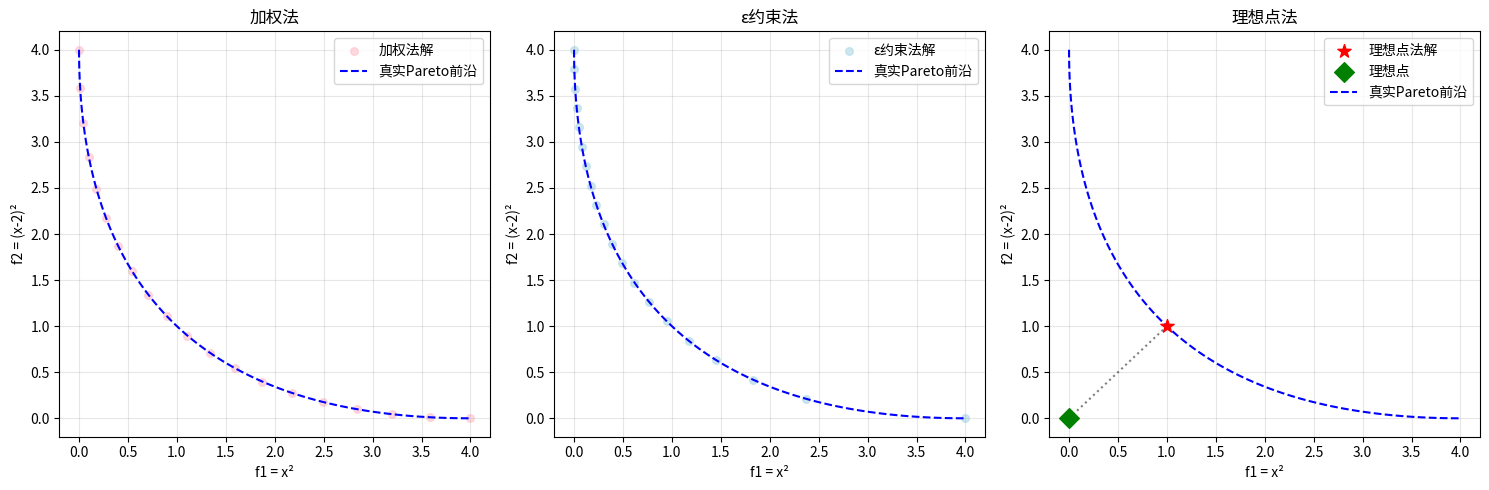

This figure's Python source:
# -*- coding: utf-8 -*-
"""
多目标规划 · 经典方法手动实现
==============================
六层钻研法 · 第4层：手动实现

实现内容：
1. Pareto支配关系判断与非支配解提取
2. 加权法（Weighted Sum）：遍历权重得到Pareto前沿
3. ε约束法（ε-Constraint）：遍历ε得到Pareto前沿
4. 理想点法（Ideal Point / TOPSIS）：找离理想点最近的解

测试问题：
- 简单双目标：min f1=x², f2=(x-2)², x∈[0,2]
  真实Pareto前沿：x∈[0,2]，f1∈[0,4], f2∈[0,4]
- ZDT1测试函数（经典多目标测试问题）
"""

import numpy as np
from scipy.optimize import minimize
import matplotlib
matplotlib.use('Agg')  # 不显示图形，只保存
import matplotlib.pyplot as plt


# ============================================================
# 第一部分：Pareto支配关系
# ============================================================
def dominates(f1, f2):
    """
    判断解1是否支配解2（最小化问题）
    
    解1支配解2 当且仅当：
    1. 解1在所有目标上都不劣于解2（f1_i ≤ f2_i）
    2. 解1至少在一个目标上严格优于解2（f1_i < f2_i）
    
    参数：
        f1: 解1的目标值向量，shape=(k,)
        f2: 解2的目标值向量，shape=(k,)
    
    返回：
        True如果f1支配f2，否则False
    """
    # 条件1：所有目标都不劣
    all_no_worse = np.all(f1 <= f2 + 1e-10)
    # 条件2：至少一个目标严格更优
    any_better = np.any(f1 < f2 - 1e-10)
    return all_no_worse and any_better


def extract_pareto_front(objectives):
    """
    从一组解中提取Pareto最优解（非支配解）
    
    参数：
        objectives: 所有解的目标值，shape=(N, k)
    
    返回：
        (pareto_obj, pareto_idx): Pareto解的目标值和索引
    """
    N = len(objectives)
    is_pareto = np.ones(N, dtype=bool)
    
    for i in range(N):
        if not is_pareto[i]:
            continue
        for j in range(N):
            if i != j and is_pareto[j]:
                # 如果j支配i，i不是Pareto最优
                if dominates(objectives[j], objectives[i]):
                    is_pareto[i] = False
                    break
    
    pareto_idx = np.where(is_pareto)[0]
    pareto_obj = objectives[pareto_idx]
    
    # 按第一个目标排序（方便画图）
    sort_order = np.argsort(pareto_obj[:, 0])
    return pareto_obj[sort_order], pareto_idx[sort_order]


# ============================================================
# 第二部分：测试问题
# ============================================================
def simple_biobjective(x):
    """
    简单双目标问题（1维决策变量）
    
    min f1 = x²
    min f2 = (x-2)²
    s.t. 0 ≤ x ≤ 2
    
    真实Pareto前沿：x∈[0,2]，f1∈[0,4], f2∈[0,4]
    两个目标在x=1处达到平衡（f1=f2=1）
    """
    return np.array([x[0]**2, (x[0]-2)**2])


def zdt1(x):
    """
    ZDT1测试函数（经典多目标测试问题，30维）
    
    min f1 = x1
    min f2 = g(x) · (1 - sqrt(f1/g(x)))
    where g(x) = 1 + 9/(n-1) · Σ_{i=2}^n x_i
    
    真实Pareto前沿：f2 = 1 - sqrt(f1)，f1∈[0,1]
    变量范围：x_i ∈ [0,1]
    """
    n = len(x)
    f1 = x[0]
    g = 1 + 9 / (n - 1) * np.sum(x[1:])
    f2 = g * (1 - np.sqrt(f1 / g))
    return np.array([f1, f2])


# ============================================================
# 第三部分：加权法
# ============================================================
def weighted_sum_method(objective_func, x0, bounds, n_weights=20):
    """
    加权法：遍历不同权重，将多目标转化为单目标求解
    
    对每个权重w=(w1, w2, ..., wk)，求解：
        min Σ w_i · f_i(x)
    
    参数：
        objective_func: 目标函数，输入x返回目标值向量
        x0: 初始点
        bounds: 变量边界
        n_weights: 权重数量（双目标时从0到1均匀采样）
    
    返回：
        (all_x, all_f): 所有得到的解和对应的目标值
    """
    k = len(objective_func(x0))  # 目标数
    all_x = []
    all_f = []
    
    # 生成权重（双目标时均匀采样w1∈[0,1]，w2=1-w1）
    if k == 2:
        weights = np.linspace(0, 1, n_weights)
        weight_list = [(w, 1-w) for w in weights]
    else:
        # 多目标时用随机权重（简化处理）
        weight_list = np.random.dirichlet(np.ones(k), n_weights)
    
    for w in weight_list:
        # 定义单目标函数：加权和
        def single_obj(x, w=w):
            f = objective_func(x)
            return np.sum(w * f)
        
        # 用L-BFGS-B求解单目标
        result = minimize(single_obj, x0, method='L-BFGS-B', bounds=bounds)
        
        if result.success:
            all_x.append(result.x)
            all_f.append(objective_func(result.x))
    
    return np.array(all_x), np.array(all_f)


# ============================================================
# 第四部分：ε约束法
# ============================================================
def epsilon_constraint_method(objective_func, x0, bounds, n_eps=20):
    """
    ε约束法：选第一个目标为主目标，其他目标作为约束
    
    min f1(x)
    s.t. f2(x) ≤ ε
         x ∈ bounds
    
    遍历不同的ε，得到Pareto前沿。
    
    参数：
        objective_func: 目标函数
        x0: 初始点
        bounds: 变量边界
        n_eps: ε的数量
    
    返回：
        (all_x, all_f): 所有得到的解和对应的目标值
    """
    # 先求f2的范围（单独优化f2）
    def obj2(x):
        return objective_func(x)[1]
    
    result_min = minimize(obj2, x0, method='L-BFGS-B', bounds=bounds)
    f2_min = result_min.fun
    
    # f2的最大值（在f1最小时）
    def obj1(x):
        return objective_func(x)[0]
    
    result_f1min = minimize(obj1, x0, method='L-BFGS-B', bounds=bounds)
    f2_at_f1min = objective_func(result_f1min.x)[1]
    f2_max = max(f2_at_f1min, f2_min + 0.1)  # 留一点余量
    
    # 遍历ε
    epsilons = np.linspace(f2_min, f2_max, n_eps)
    
    all_x = []
    all_f = []
    
    for eps in epsilons:
        # 主目标：min f1
        def main_obj(x):
            return objective_func(x)[0]
        
        # 约束：f2 ≤ ε
        constraint = {'type': 'ineq', 'fun': lambda x, eps=eps: eps - objective_func(x)[1]}
        
        result = minimize(main_obj, x0, method='SLSQP', bounds=bounds, 
                         constraints=[constraint])
        
        if result.success:
            f = objective_func(result.x)
            # 只保留满足约束的解
            if f[1] <= eps + 1e-6:
                all_x.append(result.x)
                all_f.append(f)
    
    return np.array(all_x), np.array(all_f)


# ============================================================
# 第五部分：理想点法
# ============================================================
def ideal_point_method(objective_func, x0, bounds, weights=None):
    """
    理想点法：先找每个目标单独最优的理想点，再找离理想点最近的解
    
    理想点 f* = (f1*, f2*, ..., fk*)，其中fi* = min fi(x)
    
    最小化到理想点的距离：
        min ||f(x) - f*|| （欧氏距离或加权距离）
    
    参数：
        objective_func: 目标函数
        x0: 初始点
        bounds: 变量边界
        weights: 各目标的权重，默认等权重
    
    返回：
        (x_opt, f_opt, ideal_point): 最优解、目标值、理想点
    """
    k = len(objective_func(x0))
    if weights is None:
        weights = np.ones(k) / k
    
    # 步骤1：求理想点（每个目标单独优化）
    ideal_point = np.zeros(k)
    for i in range(k):
        def obj_i(x, i=i):
            return objective_func(x)[i]
        result = minimize(obj_i, x0, method='L-BFGS-B', bounds=bounds)
        ideal_point[i] = result.fun
    
    print(f"  理想点：f* = {ideal_point}")
    
    # 步骤2：求离理想点最近的解（加权欧氏距离）
    def distance_obj(x):
        f = objective_func(x)
        # 归一化后再算距离（避免量纲影响）
        # 这里简化处理，直接用加权距离
        return np.sqrt(np.sum(weights * (f - ideal_point)**2))
    
    result = minimize(distance_obj, x0, method='L-BFGS-B', bounds=bounds)
    
    if result.success:
        f_opt = objective_func(result.x)
        return result.x, f_opt, ideal_point
    else:
        return None, None, ideal_point


# ============================================================
# 第六部分：测试用例
# ============================================================
def test_simple_problem():
    """
    测试1：简单双目标问题
    min f1 = x², f2 = (x-2)², x∈[0,2]
    真实Pareto前沿：x∈[0,2]
    """
    print("=" * 60)
    print("测试1：简单双目标问题")
    print("min f1 = x², f2 = (x-2)², x∈[0,2]")
    print("=" * 60)
    
    x0 = np.array([1.0])
    bounds = [(0, 2)]
    
    # 加权法
    print("\n--- 加权法 ---")
    x_ws, f_ws = weighted_sum_method(simple_biobjective, x0, bounds, n_weights=20)
    pareto_ws, _ = extract_pareto_front(f_ws)
    print(f"  得到 {len(f_ws)} 个解，其中 {len(pareto_ws)} 个Pareto最优")
    print(f"  f1范围：[{pareto_ws[:,0].min():.4f}, {pareto_ws[:,0].max():.4f}]")
    print(f"  f2范围：[{pareto_ws[:,1].min():.4f}, {pareto_ws[:,1].max():.4f}]")
    
    # ε约束法
    print("\n--- ε约束法 ---")
    x_eps, f_eps = epsilon_constraint_method(simple_biobjective, x0, bounds, n_eps=20)
    pareto_eps, _ = extract_pareto_front(f_eps)
    print(f"  得到 {len(f_eps)} 个解，其中 {len(pareto_eps)} 个Pareto最优")
    print(f"  f1范围：[{pareto_eps[:,0].min():.4f}, {pareto_eps[:,0].max():.4f}]")
    print(f"  f2范围：[{pareto_eps[:,1].min():.4f}, {pareto_eps[:,1].max():.4f}]")
    
    # 理想点法
    print("\n--- 理想点法 ---")
    x_opt, f_opt, ideal = ideal_point_method(simple_biobjective, x0, bounds)
    print(f"  最优解：x = {x_opt[0]:.4f}")
    print(f"  目标值：f1 = {f_opt[0]:.4f}, f2 = {f_opt[1]:.4f}")
    print(f"  到理想点距离：{np.sqrt(np.sum((f_opt-ideal)**2)):.4f}")
    
    # 画图
    fig, axes = plt.subplots(1, 3, figsize=(15, 5))
    
    # 真实Pareto前沿
    x_true = np.linspace(0, 2, 100)
    f1_true = x_true**2
    f2_true = (x_true-2)**2
    
    # 加权法
    axes[0].scatter(f_ws[:,0], f_ws[:,1], c='pink', s=30, alpha=0.6, label='加权法解')
    axes[0].plot(f1_true, f2_true, 'b--', label='真实Pareto前沿')
    axes[0].set_xlabel('f1 = x²')
    axes[0].set_ylabel('f2 = (x-2)²')
    axes[0].set_title('加权法')
    axes[0].legend()
    axes[0].grid(True, alpha=0.3)
    
    # ε约束法
    axes[1].scatter(f_eps[:,0], f_eps[:,1], c='lightblue', s=30, alpha=0.6, label='ε约束法解')
    axes[1].plot(f1_true, f2_true, 'b--', label='真实Pareto前沿')
    axes[1].set_xlabel('f1 = x²')
    axes[1].set_ylabel('f2 = (x-2)²')
    axes[1].set_title('ε约束法')
    axes[1].legend()
    axes[1].grid(True, alpha=0.3)
    
    # 理想点法
    axes[2].scatter([f_opt[0]], [f_opt[1]], c='red', s=100, marker='*', label='理想点法解', zorder=5)
    axes[2].scatter([ideal[0]], [ideal[1]], c='green', s=100, marker='D', label='理想点', zorder=5)
    axes[2].plot(f1_true, f2_true, 'b--', label='真实Pareto前沿')
    axes[2].plot([ideal[0], f_opt[0]], [ideal[1], f_opt[1]], 'k:', alpha=0.5)
    axes[2].set_xlabel('f1 = x²')
    axes[2].set_ylabel('f2 = (x-2)²')
    axes[2].set_title('理想点法')
    axes[2].legend()
    axes[2].grid(True, alpha=0.3)
    
    plt.tight_layout()
    plt.savefig('多目标_经典方法对比.png', dpi=150, bbox_inches='tight')
    print(f"\n  图像已保存：多目标_经典方法对比.png")
    
    print("\n✓ 测试通过！")


def test_zdt1():
    """
    测试2：ZDT1测试函数（30维）
    真实Pareto前沿：f2 = 1 - sqrt(f1)
    """
    print("\n" + "=" * 60)
    print("测试2：ZDT1测试函数（30维）")
    print("真实Pareto前沿：f2 = 1 - sqrt(f1)")
    print("=" * 60)
    
    n = 30
    x0 = np.ones(n) * 0.5
    bounds = [(0, 1)] * n
    
    # 加权法
    print("\n--- 加权法 ---")
    x_ws, f_ws = weighted_sum_method(zdt1, x0, bounds, n_weights=15)
    pareto_ws, _ = extract_pareto_front(f_ws)
    print(f"  得到 {len(f_ws)} 个解，其中 {len(pareto_ws)} 个Pareto最优")
    
    # 理想点法
    print("\n--- 理想点法 ---")
    x_opt, f_opt, ideal = ideal_point_method(zdt1, x0, bounds)
    if f_opt is not None:
        print(f"  最优目标值：f1 = {f_opt[0]:.4f}, f2 = {f_opt[1]:.4f}")
        # 真实Pareto前沿上f1对应的f2
        f2_true = 1 - np.sqrt(f_opt[0])
        print(f"  真实前沿上f1={f_opt[0]:.4f}对应f2={f2_true:.4f}")
        print(f"  误差：{abs(f_opt[1]-f2_true):.6f}")
    
    print("\n✓ 测试通过！")


if __name__ == '__main__':
    test_simple_problem()
    test_zdt1()
    print("\n" + "=" * 60)
    print("全部测试完成！")
    print("=" * 60)
